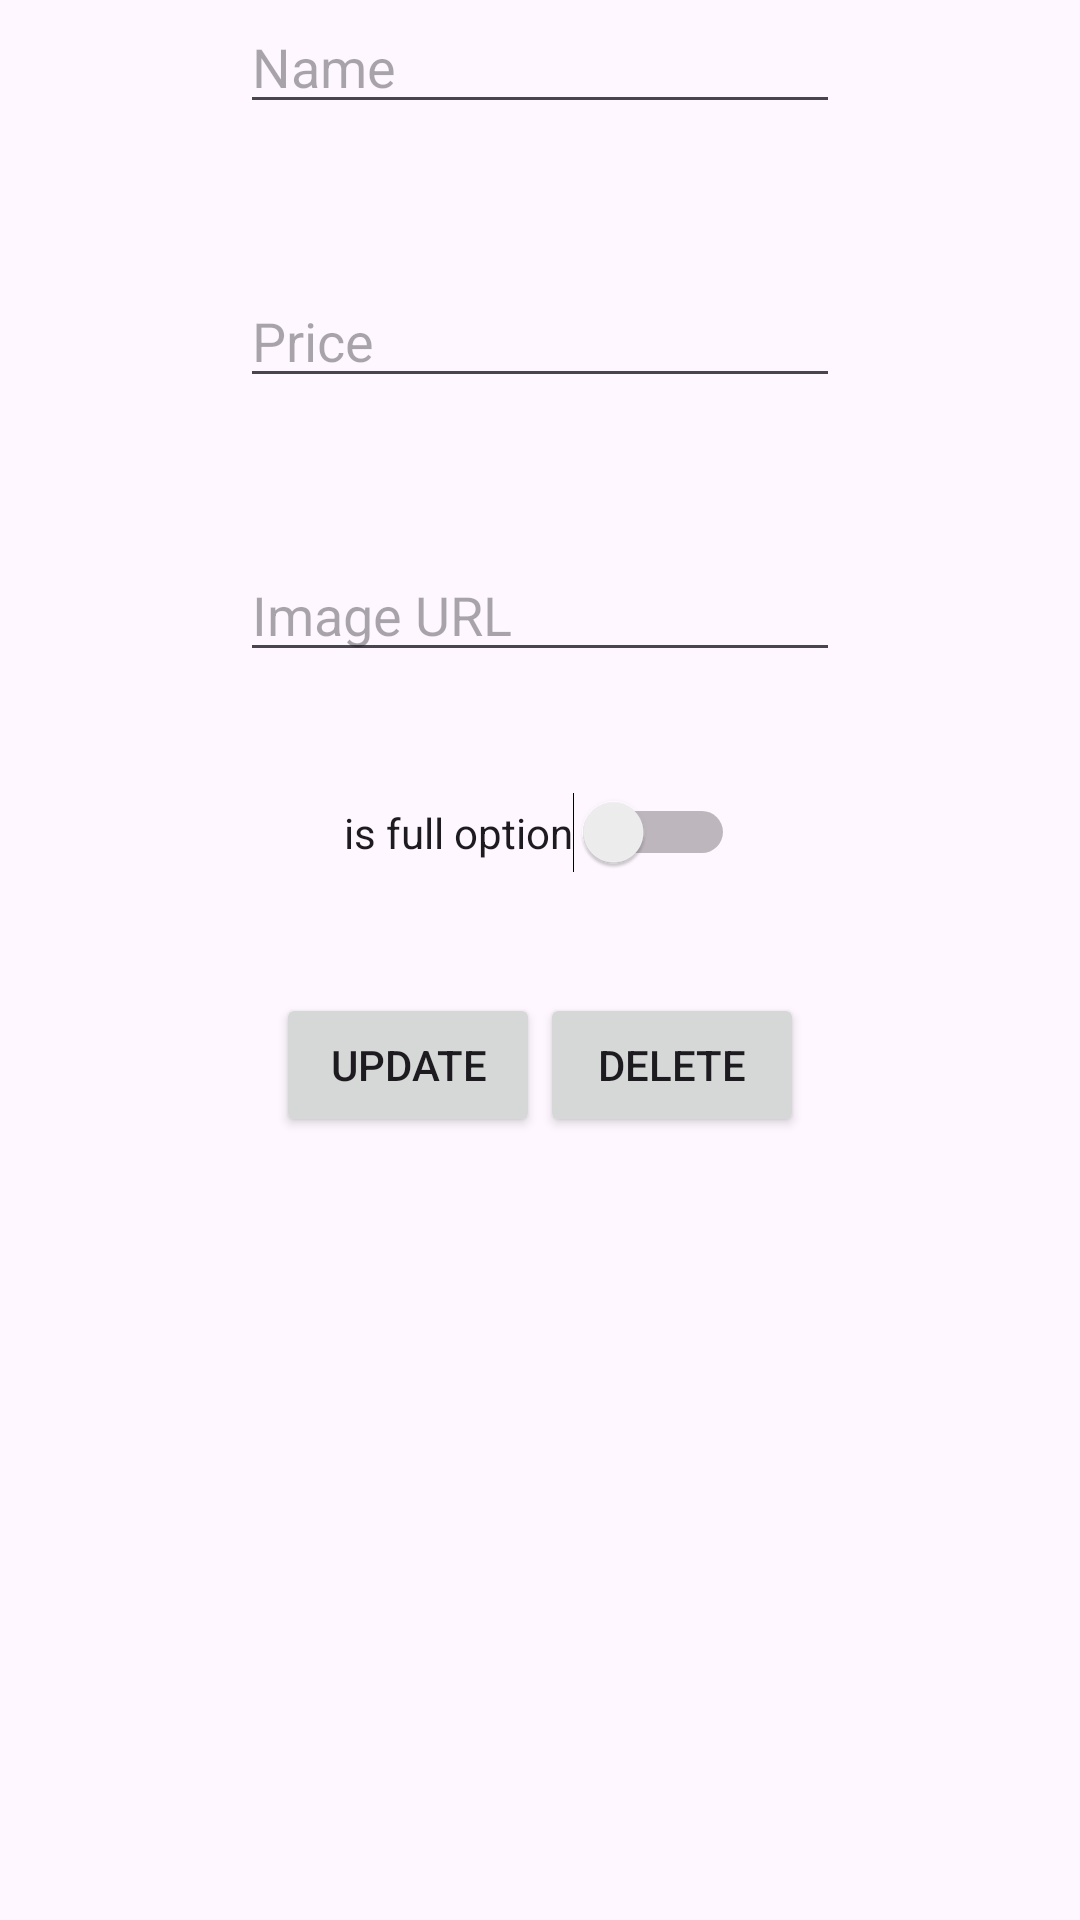

Produce the Android XML layout that renders to this screen, including the resource entries it uses.
<!-- AndroidManifest.xml: application theme Theme.SQLlite_Voiture -->
<!-- res/layout/activity_up_and_dell.xml -->
<?xml version="1.0" encoding="utf-8"?>
<LinearLayout xmlns:android="http://schemas.android.com/apk/res/android"
    xmlns:app="http://schemas.android.com/apk/res-auto"
    xmlns:tools="http://schemas.android.com/tools"
    android:id="@+id/main"
    android:layout_width="match_parent"
    android:layout_height="match_parent"
    android:orientation="vertical"
    tools:context=".Up_And_Dell">

    <EditText
        android:id="@+id/editName"
        android:layout_width="200dp"
        android:layout_gravity="center"
        android:layout_height="wrap_content"
        android:hint="Name" />

    <EditText
        android:id="@+id/editPrice"
        android:layout_width="200dp"
        android:layout_gravity="center"
        android:layout_marginTop="50dp"
        android:layout_height="wrap_content"
        android:hint="Price" />

    <EditText
        android:id="@+id/editImage"
        android:layout_width="200dp"
        android:layout_marginTop="50dp"
        android:layout_gravity="center"
        android:layout_height="wrap_content"
        android:hint="Image URL" />

    <Switch
        android:layout_width="wrap_content"
        android:layout_height="wrap_content"
        android:layout_gravity="center"
        android:id="@+id/option"
        android:text="is full option"
        android:layout_marginTop="40dp"
        />

    <LinearLayout
        android:layout_width="wrap_content"
        android:layout_height="wrap_content"
        android:layout_marginTop="40dp"
        android:layout_gravity="center"
        android:orientation="horizontal">

        <Button
            android:id="@+id/updateBtn"
            android:layout_width="wrap_content"
            android:layout_height="wrap_content"
            android:layout_gravity="center"
            android:text="Update" />

        <Button
            android:id="@+id/deleteBtn"
            android:layout_width="wrap_content"
            android:layout_height="wrap_content"
            android:layout_gravity="center"
            android:text="Delete" />

    </LinearLayout>

</LinearLayout>
<!-- resources referenced by this layout -->
<resources>
  <style name="Theme.SQLlite_Voiture" parent="Base.Theme.SQLlite_Voiture" />
  <style name="Base.Theme.SQLlite_Voiture" parent="Theme.Material3.DayNight.NoActionBar">
          
          
      </style>
</resources>
